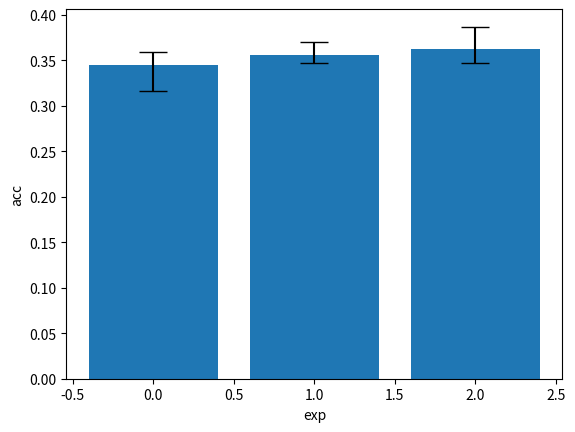

Write the Python code that produced this figure. (Note: this script raises an exception after producing the figure.)
import numpy as np
from pylab import *

import pylab as pl
import numpy as np


import numpy as np
import pandas as pd
import matplotlib as mpl
import matplotlib.pyplot as plt

# Path_to_total_mean = "D:\\Projects\\bacteria_recognitions\\max_Resnet_2outputs_RM_DP_Lin.txt"
# Path_to_save_mean_std_txt = "D:\\Projects\\bacteria_recognitions\\total_max_all_exp.txt"
Path_to_total_mean = "D:\\Projects\\bacteria_recognitions\\saved_weights\\graphiks\\mean_5\\mean_std_Resnet_dropout_mean.txt"
Path_to_save_mean_std_txt = "D:\\Projects\\bacteria_recognitions\\saved_weights\\graphiks\\mean_5\\total_mean_all_exp.txt"

def total_exp_mean_std(Path, Path_to_save_mean_std_txt):
    mean_ = 0
    i = 0
    list_mean = []
    with open(Path, 'r') as file:
        lines = file.readlines()
        for line in lines:
            if line == '\n':
                continue
            mean_ += float(line)
            list_mean.append(float(line))
            i += 1
        mean_acc_test = mean_ / i
        b = np.std(list_mean)
        print(f'mean = {mean_acc_test}, std = {b}')
        with open(Path_to_save_mean_std_txt, 'a+') as file:
            file.write(f"exp {Path}, std test= {b}, mean_acc_test = {mean_acc_test} \n")
#создать для общего файла
# total_exp_mean_std(Path_to_total_mean, Path_to_save_mean_std_txt)
#
#рисовать errorbar
# Path = "D:\\Projects\\bacteria_recognitions\\saved_weights\\graphiks\\mean_5\\total_mean_all_exp.txt"
# test_acc = []
# mean_acc_test = []
# with open(Path, 'r') as file:
#     lines = file.readlines()
#     for line in lines:
#         # print('1')
#         start = line.index("test=")
#         start_ = line.index("mean_acc_test")
#         # print(start)
#         end = line.index(", mean_acc_test")
#         end_ = line.index("\n")
#         # print(line[start + 1:end - 1])
#         test_acc.append(line[start + 6:end - 1])
#         mean_acc_test.append(line[start_ + 16:end_-1])
#
# test_acc_np = list(map(float, test_acc))
# mean_acc_test = list(map(float, mean_acc_test))
# a_std = test_acc_np
# b_mean = mean_acc_test
# kol_exp = np.arange(len(b_mean))
# # plot(mean_acc_test, b_mean, 'r-')  # 'r' means with red color and '-' means with dashed line style
# # bar(a, b, color='red')
# # It is ready at this point, but we would like to add error bars:
# e = b_mean#0.2 * abs(randn(1))  # prepare errorbar from random numbers
#
# errorbar(kol_exp, mean_acc_test, a_std, fmt='.', label='y=std test(x)')  # vertical symmetric
#
# # Now, we plan to add a legend and axes labels:
#
# legend()  # the label command in errorbar contains the legend
#
# xlabel('x')
# xlabel('y')
#
# show()

print('Versions, mpl: {:}, pd: {:}, np: {:}'.format(mpl.__version__, pd.__version__, np.__version__))

df = pd.DataFrame()
df['a'] = [0.3163875365257263 ,
0.3595916497707367 ,
0.34732635140419005 ,
0.3454986834526062 ,
0.34680660486221315 ,
0.3555879199504852 ,
0.3443649756908417
]
df['b'] = [0.3493110728263855 ,
0.3704747724533081 ,
0.36196188926696776 ,
0.34746056914329526 ,
0.3519354689121246 ,
0.34746056199073794 ,
0.3611651599407196
]
df['c'] = [
0.3869629814511254,
0.3646919548511505,
0.36890127658843996,
0.3633868956565857,
0.35471408009529115,
0.35089598417282103,
0.3471835684776306,
]

x_labels = [
    "ResNet-18",
    "ResNet-18-dropout",
    "ResNet_2hears"
]
# x_labels = [
#    0,
#     1,
#     2
# ]
print(df)
# np.arange(df.shape[1]-0.5)
plt.bar(np.arange(3), df.mean(), yerr=[df.mean()-df.min(), df.max()-df.mean()], capsize=10)
# plt.grid()
plt.ylabel('acc')
plt.xlabel('exp')
# plt.set_xticklabels(x_labels)
plt.xticks(x_labels)
plt.show()

#
# x = np.arange(4)
# y1, y2 = [1,2,1,1], [2,3,1,1.5]
#
#
# pl.bar(x+0.2,y2, width=0.45, color='g', zorder=1)
# _, caplines, _ = pl.errorbar(x+0.4,y2,fmt=None, yerr=0.75, ecolor='r', lw=2, capsize=10., mew = 3, zorder=2)
#
# pl.bar(x,y1,width=0.45, zorder=3)
# pl.errorbar(x+0.2,y1,fmt=None, yerr=0.5, ecolor='r',
#             lw=2, capsize=10., mew = 3, zorder=4)
#
# for capline in caplines:
#     capline.set_zorder(2)
#
# pl.savefig('err.png')
# pl.show()


# import numpy as np
# from pylab import *
# Path = "D:\\Projects\\bacteria_recognitions\\saved_weights\\mean_std.txt"
# test_acc = []
# mean_acc_test = []
# with open(Path, 'r') as file:
#     lines = file.readlines()
#     for line in lines:
#         # print('1')
#         start = line.index("test=")
#         start_ = line.index("mean_acc_test")
#         # print(start)
#         end = line.index(", mean_acc_test")
#         end_ = line.index("\n")
#         # print(line[start + 1:end - 1])
#         test_acc.append(line[start + 6:end - 1])
#         mean_acc_test.append(line[start_ + 16:end_-1])
#
# test_acc_np = list(map(float, test_acc))
# mean_acc_test = list(map(float, mean_acc_test))
# a_std = test_acc_np
# b_mean = mean_acc_test
# kol_exp = np.arange(len(b_mean))
# # plot(mean_acc_test, b_mean, 'r-')  # 'r' means with red color and '-' means with dashed line style
# # bar(a, b, color='red')
# # It is ready at this point, but we would like to add error bars:
# e = b_mean#0.2 * abs(randn(1))  # prepare errorbar from random numbers
#
# errorbar(kol_exp, mean_acc_test, a_std, fmt='.', label='y=std')  # vertical symmetric
#
# # Now, we plan to add a legend and axes labels:
#
# legend()  # the label command in errorbar contains the legend
#
# xlabel('x')
# xlabel('y')
#
# show()
